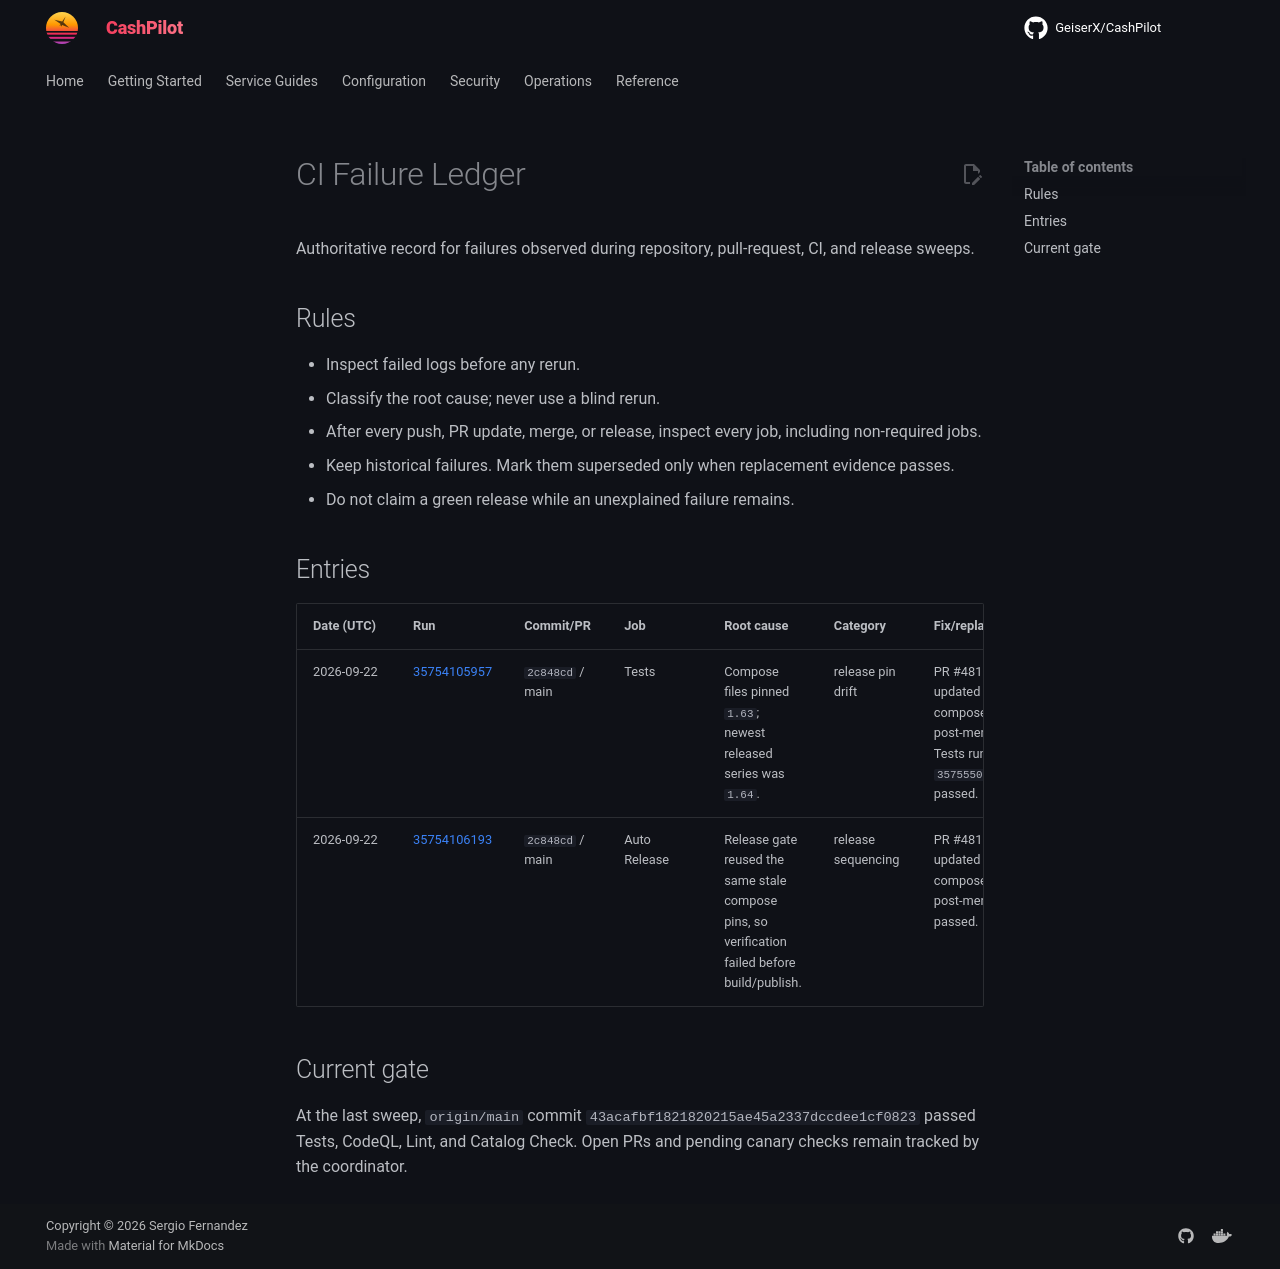

repository: assetforgeai-tech/CashPilot · page: evidence/CI-failure-ledger/index.html · generator: mkdocs

# CI Failure Ledger

Authoritative record for failures observed during repository, pull-request, CI, and release sweeps.

## Rules

- Inspect failed logs before any rerun.
- Classify the root cause; never use a blind rerun.
- After every push, PR update, merge, or release, inspect every job, including non-required jobs.
- Keep historical failures. Mark them superseded only when replacement evidence passes.
- Do not claim a green release while an unexplained failure remains.

## Entries

| Date (UTC) | Run | Commit/PR | Job | Root cause | Category | Fix/replacement | Status |
| --- | --- | --- | --- | --- | --- | --- | --- |
| 2026-09-22 | [35754105957](https://github.com/assetforgeai-tech/CashPilot/actions/runs/35754105957) | `2c848cd` / main | Tests | Compose files pinned `1.63`; newest released series was `1.64`. | release pin drift | PR #481 updated both compose files; post-merge Tests run `35755500062` passed. | superseded |
| 2026-09-22 | [35754106193](https://github.com/assetforgeai-tech/CashPilot/actions/runs/35754106193) | `2c848cd` / main | Auto Release | Release gate reused the same stale compose pins, so verification failed before build/publish. | release sequencing | PR #481 updated both compose files; post-merge CI passed. | superseded |

## Current gate

At the last sweep, `origin/main` commit `43acafbf1821820215ae45a2337dccdee1cf0823` passed Tests, CodeQL, Lint, and Catalog Check. Open PRs and pending canary checks remain tracked by the coordinator.
